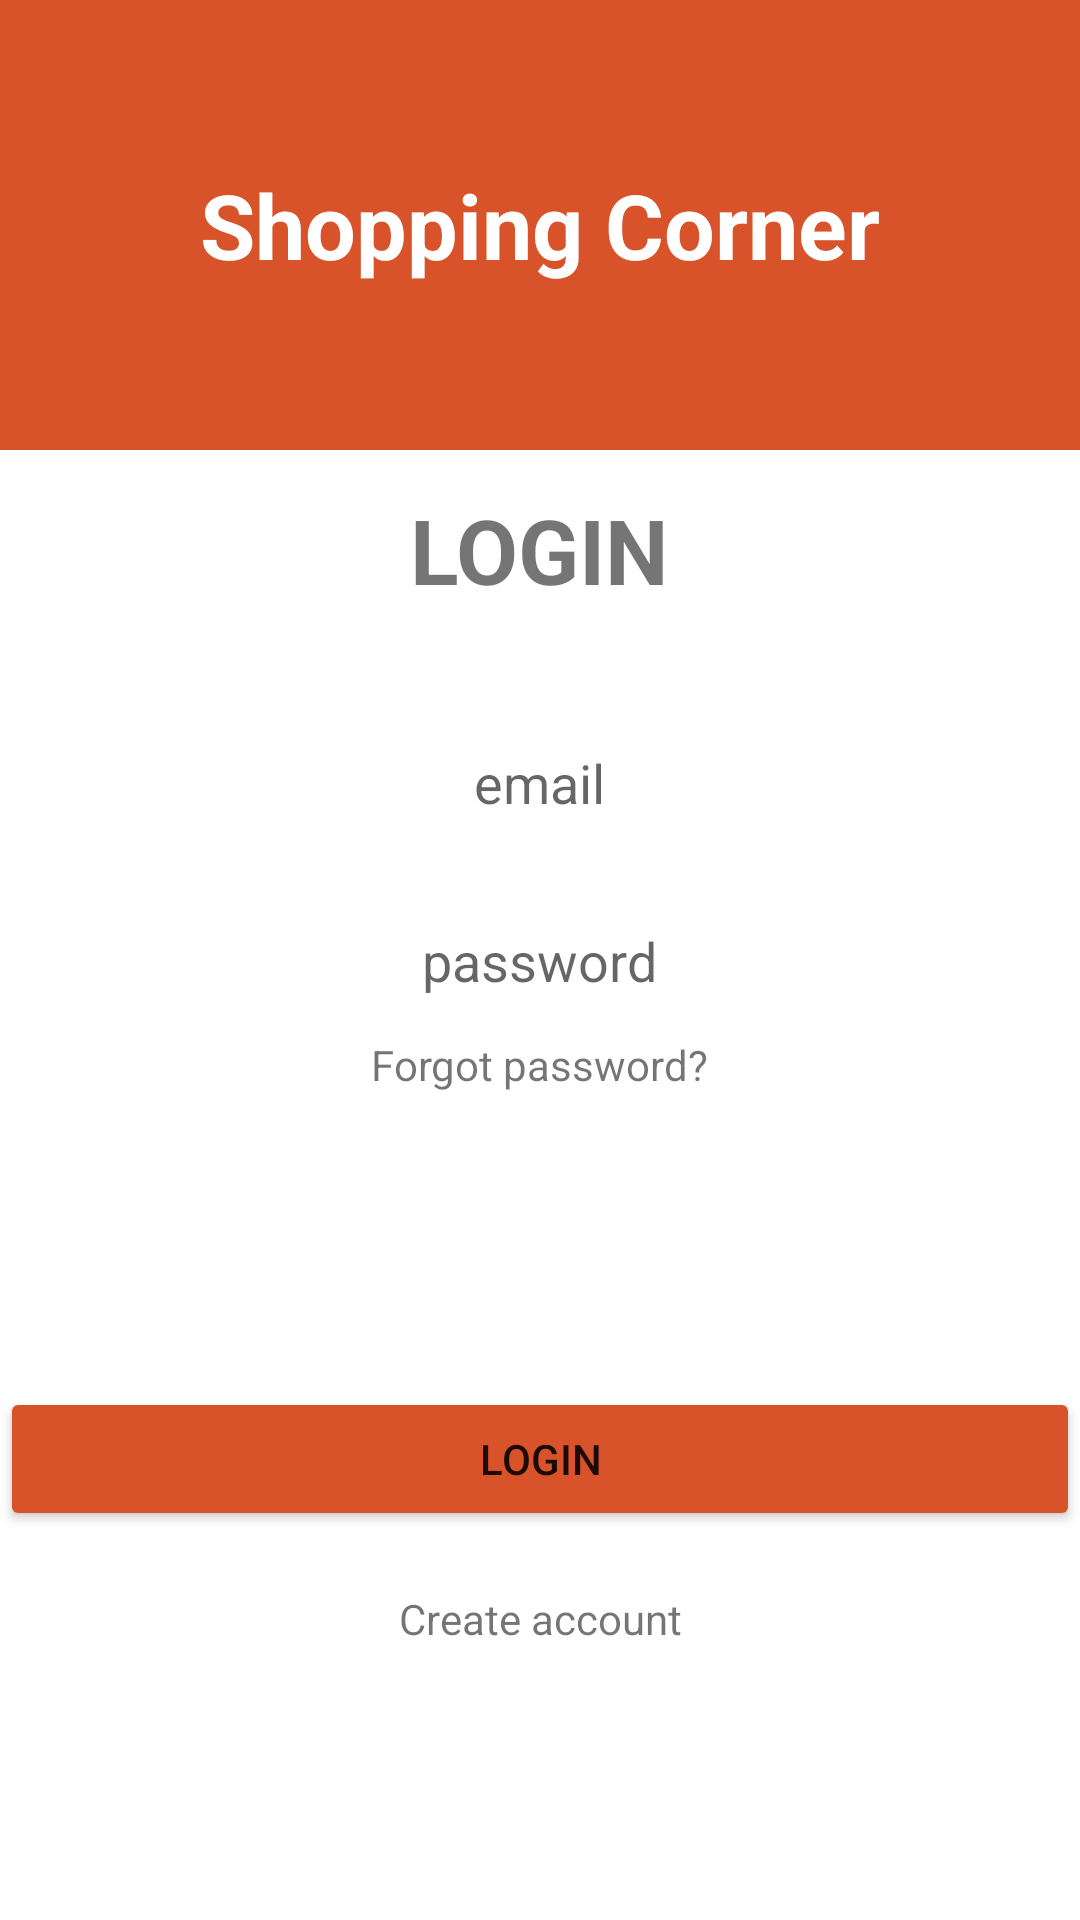

Layout XML and referenced resources for this Android screen:
<!-- AndroidManifest.xml: application theme Theme.ShoppingCorner -->
<!-- res/layout/activity_login.xml -->
<?xml version="1.0" encoding="utf-8"?>
<layout>
<androidx.constraintlayout.widget.ConstraintLayout xmlns:android="http://schemas.android.com/apk/res/android"
    xmlns:app="http://schemas.android.com/apk/res-auto"
    xmlns:tools="http://schemas.android.com/tools"
    android:layout_width="match_parent"
    android:layout_height="match_parent"
    tools:context=".LoginActivity">


    <FrameLayout
        android:id="@+id/frameLayout"
        android:layout_width="match_parent"
        android:layout_height="150sp"
        android:background="#D85329"
        app:layout_constraintBottom_toBottomOf="parent"
        app:layout_constraintStart_toStartOf="parent"
        app:layout_constraintTop_toTopOf="parent"
        app:layout_constraintVertical_bias="0.0">

        <TextView
            android:gravity="center_vertical"
            android:layout_width="wrap_content"
            android:layout_height="150sp"
            android:layout_gravity="center|center_horizontal|center_vertical"
            android:text="Shopping Corner"
            android:textColor="@color/white"
            android:textSize="30sp"
            android:textStyle="bold" />
    </FrameLayout>

    <TextView
        android:id="@+id/textView2"
        android:layout_width="wrap_content"
        android:layout_height="wrap_content"
        android:text="LOGIN"
        android:textSize="30sp"
        android:textStyle="bold"
        app:layout_constraintBottom_toBottomOf="parent"
        app:layout_constraintEnd_toEndOf="parent"
        app:layout_constraintStart_toStartOf="parent"
        app:layout_constraintTop_toBottomOf="@+id/frameLayout"
        app:layout_constraintVertical_bias="0.029" />

    <EditText
        android:gravity="center_horizontal"
        android:id="@+id/et_email_login"
        android:layout_width="wrap_content"
        android:layout_height="wrap_content"
        android:background="@null"
        android:ems="10"
        android:hint="email"
        android:inputType="textEmailAddress"
        app:layout_constraintBottom_toBottomOf="parent"
        app:layout_constraintEnd_toEndOf="parent"
        app:layout_constraintHorizontal_bias="0.497"
        app:layout_constraintStart_toStartOf="parent"
        app:layout_constraintTop_toBottomOf="@+id/textView2"
        app:layout_constraintVertical_bias="0.11" />

    <EditText
        android:gravity="center_horizontal"
        android:id="@+id/et_password_login"
        android:layout_width="wrap_content"
        android:layout_height="wrap_content"
        android:background="@null"
        android:ems="10"
        android:hint="password"
        android:inputType="textPassword"
        app:layout_constraintBottom_toBottomOf="parent"
        app:layout_constraintEnd_toEndOf="@+id/et_email_login"
        app:layout_constraintHorizontal_bias="0.0"
        app:layout_constraintStart_toStartOf="@+id/et_email_login"
        app:layout_constraintTop_toBottomOf="@+id/et_email_login"
        app:layout_constraintVertical_bias="0.102" />

    <Button
        android:id="@+id/btn_login_login"
        android:layout_width="0dp"
        android:layout_height="wrap_content"
        android:backgroundTint="#D85329"
        android:text="LOGIN"
        app:layout_constraintBottom_toBottomOf="parent"
        app:layout_constraintEnd_toEndOf="parent"
        app:layout_constraintStart_toStartOf="parent"
        app:layout_constraintTop_toBottomOf="@+id/et_password_login" />

    <TextView
        android:id="@+id/tv_forgot_password"
        android:layout_width="wrap_content"
        android:layout_height="wrap_content"
        android:text="Forgot password?"
        app:layout_constraintBottom_toTopOf="@+id/btn_login_login"
        app:layout_constraintEnd_toEndOf="@+id/et_password_login"
        app:layout_constraintStart_toStartOf="@+id/et_password_login"
        app:layout_constraintTop_toBottomOf="@+id/et_password_login"
        app:layout_constraintVertical_bias="0.116" />


    <TextView
        android:id="@+id/tv_create_acc"
        android:layout_width="wrap_content"
        android:layout_height="wrap_content"
        android:text="Create account"
        app:layout_constraintBottom_toBottomOf="parent"
        app:layout_constraintEnd_toEndOf="@+id/btn_login_login"
        app:layout_constraintStart_toStartOf="@+id/btn_login_login"
        app:layout_constraintTop_toBottomOf="@+id/btn_login_login"
        app:layout_constraintVertical_bias="0.179" />
</androidx.constraintlayout.widget.ConstraintLayout>
</layout>
<!-- resources referenced by this layout -->
<resources>
  <style name="Theme.ShoppingCorner" parent="Theme.MaterialComponents.DayNight.DarkActionBar">
          
          <item name="colorPrimary">@color/purple_500</item>
          <item name="colorPrimaryVariant">@color/purple_700</item>
          <item name="colorOnPrimary">@color/white</item>
          
          <item name="colorSecondary">@color/teal_200</item>
          <item name="colorSecondaryVariant">@color/teal_700</item>
          <item name="colorOnSecondary">@color/black</item>
          
          <item name="android:statusBarColor" tools:targetApi="l">?attr/colorPrimaryVariant</item>
          
      </style>
  <!-- not gathered from this repository: default colours our renderer supplied (Android Studio template values) -->
  <color name="purple_500">#FF6200EE</color>
  <color name="purple_700">#FF3700B3</color>
  <color name="teal_200">#FF03DAC5</color>
  <color name="teal_700">#FF018786</color>
  <color name="black">#FF000000</color>
  <color name="white">#FFFFFFFF</color>
</resources>
